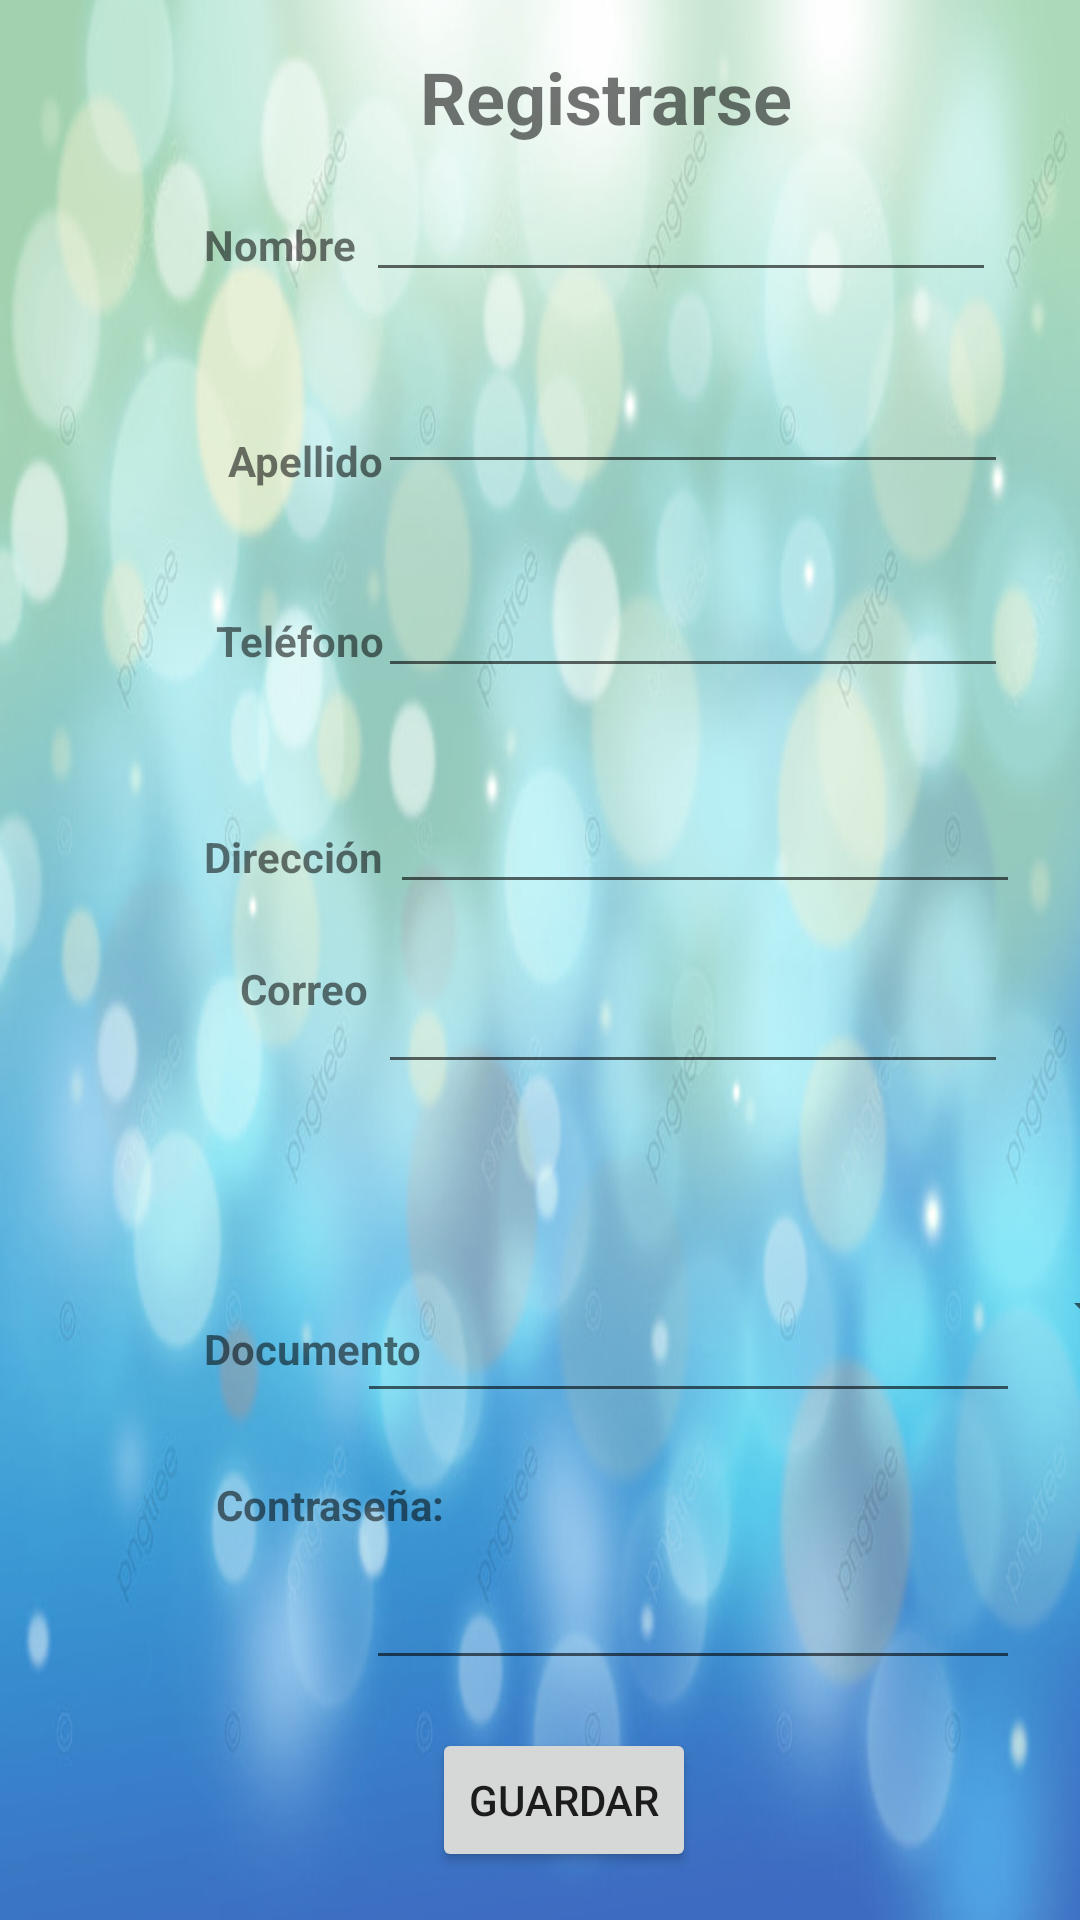

Reconstruct the res/layout file that produces this screen, plus the resources it refers to.
<!-- AndroidManifest.xml: application theme Theme.PDM_2022_I_P3_EQUIPO4 -->
<!-- res/layout/activity_registrar.xml -->
<?xml version="1.0" encoding="utf-8"?>
<androidx.constraintlayout.widget.ConstraintLayout xmlns:android="http://schemas.android.com/apk/res/android"
    xmlns:app="http://schemas.android.com/apk/res-auto"
    xmlns:tools="http://schemas.android.com/tools"
    android:layout_width="match_parent"
    android:layout_height="match_parent"
    android:background="@drawable/png"
    tools:context=".Registrar">

    <TextView
        android:id="@+id/textView27"
        android:layout_width="wrap_content"
        android:layout_height="wrap_content"
        android:layout_marginStart="140dp"
        android:layout_marginTop="16dp"
        android:text="Registrarse"
        android:textSize="24sp"
        android:textStyle="bold"
        app:layout_constraintStart_toStartOf="parent"
        app:layout_constraintTop_toTopOf="parent" />

    <TextView
        android:id="@+id/txvApellidoCliente"
        android:layout_width="wrap_content"
        android:layout_height="wrap_content"
        android:layout_marginStart="76dp"
        android:layout_marginTop="144dp"
        android:text="Apellido"
        android:textStyle="bold"
        app:layout_constraintStart_toStartOf="parent"
        app:layout_constraintTop_toTopOf="parent" />

    <TextView
        android:id="@+id/txvDireccionCliente2"
        android:layout_width="wrap_content"
        android:layout_height="wrap_content"
        android:layout_marginStart="68dp"
        android:layout_marginTop="276dp"
        android:text="Dirección"
        android:textStyle="bold"
        app:layout_constraintStart_toStartOf="parent"
        app:layout_constraintTop_toTopOf="parent" />

    <TextView
        android:id="@+id/txvCorreoCliente"
        android:layout_width="48dp"
        android:layout_height="26dp"
        android:layout_marginStart="80dp"
        android:layout_marginTop="320dp"
        android:text="Correo "
        android:textStyle="bold"
        app:layout_constraintStart_toStartOf="parent"
        app:layout_constraintTop_toTopOf="parent" />

    <TextView
        android:id="@+id/txvTelefonoCliente"
        android:layout_width="wrap_content"
        android:layout_height="wrap_content"
        android:layout_marginStart="72dp"
        android:layout_marginTop="204dp"
        android:text="Teléfono"
        android:textStyle="bold"
        app:layout_constraintStart_toStartOf="parent"
        app:layout_constraintTop_toTopOf="parent" />

    <EditText
        android:id="@+id/txtApellidoCliente"
        android:layout_width="wrap_content"
        android:layout_height="wrap_content"
        android:layout_marginTop="120dp"
        android:layout_marginEnd="24dp"
        android:ems="10"
        android:inputType="textPersonName"
        app:layout_constraintEnd_toEndOf="parent"
        app:layout_constraintTop_toTopOf="parent" />

    <EditText
        android:id="@+id/txtDireccionCliente2"
        android:layout_width="wrap_content"
        android:layout_height="wrap_content"
        android:layout_marginTop="260dp"
        android:layout_marginEnd="20dp"
        android:ems="10"
        android:inputType="textPersonName"
        app:layout_constraintEnd_toEndOf="parent"
        app:layout_constraintTop_toTopOf="parent" />

    <EditText
        android:id="@+id/txtNombreCliente"
        android:layout_width="wrap_content"
        android:layout_height="wrap_content"
        android:layout_marginTop="56dp"
        android:layout_marginEnd="28dp"
        android:ems="10"
        android:inputType="textPersonName"
        app:layout_constraintEnd_toEndOf="parent"
        app:layout_constraintTop_toTopOf="parent" />

    <EditText
        android:id="@+id/txtTelefonoCliente"
        android:layout_width="wrap_content"
        android:layout_height="wrap_content"
        android:layout_marginTop="188dp"
        android:layout_marginEnd="24dp"
        android:ems="10"
        android:inputType="number"
        app:layout_constraintEnd_toEndOf="parent"
        app:layout_constraintTop_toTopOf="parent" />

    <EditText
        android:id="@+id/txtCorreoCliente"
        android:layout_width="wrap_content"
        android:layout_height="wrap_content"
        android:layout_marginTop="320dp"
        android:layout_marginEnd="24dp"
        android:ems="10"
        android:inputType="textPersonName"
        app:layout_constraintEnd_toEndOf="parent"
        app:layout_constraintTop_toTopOf="parent" />

    <TextView
        android:id="@+id/txvNombreCliente"
        android:layout_width="wrap_content"
        android:layout_height="wrap_content"
        android:layout_marginStart="68dp"
        android:layout_marginTop="72dp"
        android:text="Nombre "
        android:textStyle="bold"
        app:layout_constraintStart_toStartOf="parent"
        app:layout_constraintTop_toTopOf="parent" />

    <EditText
        android:id="@+id/txtDocumentoCliente"
        android:layout_width="221dp"
        android:layout_height="43dp"
        android:layout_marginTop="428dp"
        android:layout_marginEnd="20dp"
        android:ems="10"
        android:inputType="textPersonName"
        app:layout_constraintEnd_toEndOf="parent"
        app:layout_constraintTop_toTopOf="parent" />

    <EditText
        android:id="@+id/txtContrasenaCliente"
        android:layout_width="218dp"
        android:layout_height="42dp"
        android:layout_marginEnd="20dp"
        android:layout_marginBottom="80dp"
        android:ems="10"
        android:inputType="textPassword"
        app:layout_constraintBottom_toBottomOf="parent"
        app:layout_constraintEnd_toEndOf="parent"
        app:layout_constraintHorizontal_bias="1.0"
        app:layout_constraintStart_toEndOf="@+id/txvDocumentoCliente3" />

    <Spinner
        android:id="@+id/spinnerTiposDoc"
        android:layout_width="211dp"
        android:layout_height="39dp"
        android:layout_marginStart="176dp"
        android:layout_marginBottom="184dp"
        app:layout_constraintBottom_toBottomOf="parent"
        app:layout_constraintStart_toStartOf="parent" />

    <TextView
        android:id="@+id/txvDocumentoCliente"
        android:layout_width="wrap_content"
        android:layout_height="wrap_content"
        android:layout_marginStart="68dp"
        android:layout_marginTop="440dp"
        android:text="Documento"
        android:textStyle="bold"
        app:layout_constraintStart_toStartOf="parent"
        app:layout_constraintTop_toTopOf="parent" />

    <TextView
        android:id="@+id/txvDocumentoCliente3"
        android:layout_width="wrap_content"
        android:layout_height="wrap_content"
        android:layout_marginStart="72dp"
        android:layout_marginTop="492dp"
        android:text="Contraseña:"
        android:textStyle="bold"
        app:layout_constraintStart_toStartOf="parent"
        app:layout_constraintTop_toTopOf="parent" />

    <Button
        android:id="@+id/btnGuardarCliente"
        android:layout_width="wrap_content"
        android:layout_height="wrap_content"
        android:layout_marginStart="144dp"
        android:layout_marginBottom="16dp"
        android:text="Guardar"
        app:layout_constraintBottom_toBottomOf="parent"
        app:layout_constraintStart_toStartOf="parent" />

</androidx.constraintlayout.widget.ConstraintLayout>
<!-- resources referenced by this layout -->
<resources>
  <!-- drawable png: jpg bitmap (drawable, 66831 bytes) -->
  <style name="Theme.PDM_2022_I_P3_EQUIPO4" parent="Theme.MaterialComponents.DayNight.DarkActionBar">
          
          <item name="colorPrimary">@color/purple_500</item>
          <item name="colorPrimaryVariant">@color/purple_700</item>
          <item name="colorOnPrimary">@color/white</item>
          
          <item name="colorSecondary">@color/teal_200</item>
          <item name="colorSecondaryVariant">@color/teal_700</item>
          <item name="colorOnSecondary">@color/black</item>
          
          <item name="android:statusBarColor" tools:targetApi="l">?attr/colorPrimaryVariant</item>
          
      </style>
  <color name="purple_500">#7b5900</color>
  <color name="purple_700">#644800</color>
  <color name="white">#FFFFFFFF</color>
  <color name="teal_200">#FF03DAC5</color>
  <color name="teal_700">#FF018786</color>
  <color name="black">#FF000000</color>
</resources>
